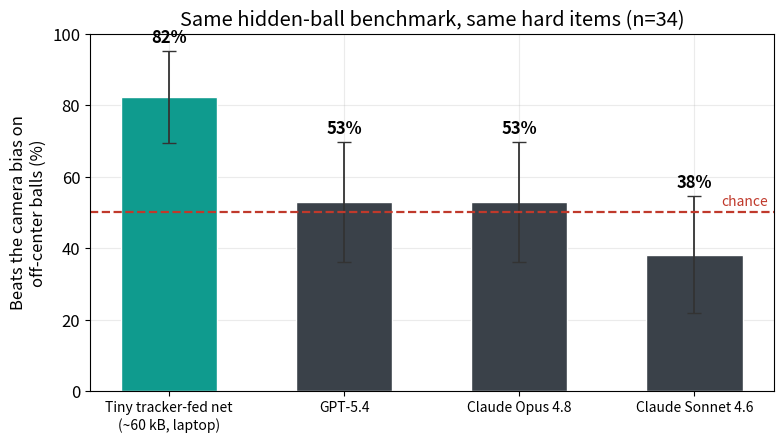

Write Python code to recreate this figure. (Note: this script raises an exception after producing the figure.)
"""Figures for the Level-2 blog article (into personal-website/public/blog).

F1 hook   : far-bin win-rate vs center — tiny specialist 82% vs VLMs ~53% (chance).
F2 camera : centroid correlation, image space (-0.58) vs field coords (+0.83).
F3 asym   : zero-shot transfer both directions vs untrained-centroid reference.
F4 arms   : 30-min few-shot, real init vs permuted control vs scratch (both dirs).
"""
from __future__ import annotations

import json
import math
import pathlib

import matplotlib
matplotlib.use("Agg")
import matplotlib.pyplot as plt  # noqa: E402
import numpy as np  # noqa: E402

OUT = pathlib.Path("/Users/javieraguilarmartin1/Documents/repos/personal-website/public/blog")
N2 = pathlib.Path("results/nivel2")
F1 = pathlib.Path("results/fase1")
TEAL, AMBER, GRAPHITE, RED = "#0f9b8e", "#e8973a", "#3a4149", "#c0392b"
plt.rcParams.update({"font.size": 12, "figure.dpi": 150, "axes.grid": True,
                     "grid.alpha": 0.25, "axes.axisbelow": True})


def binom_err(k, n):
    p = k / n
    return 1.96 * math.sqrt(p * (1 - p) / n) * 100


# ---- F1: far win-rate vs center ----
fig, ax = plt.subplots(figsize=(8.0, 4.6))
rows = [("Tiny tracker-fed net\n(~60 kB, laptop)", 28, 34, TEAL),
        ("GPT-5.4", 18, 34, GRAPHITE), ("Claude Opus 4.8", 18, 34, GRAPHITE),
        ("Claude Sonnet 4.6", 13, 34, GRAPHITE)]
for i, (lbl, k, n, c) in enumerate(rows):
    ax.bar(i, k / n * 100, 0.55, yerr=binom_err(k, n), capsize=5, color=c,
           edgecolor="white", error_kw={"ecolor": "#333", "lw": 1.3})
    ax.text(i, k / n * 100 + binom_err(k, n) + 2.5, f"{k/n:.0%}", ha="center",
            fontsize=12, fontweight="bold")
ax.axhline(50, color=RED, ls="--", lw=1.6)
ax.text(3.42, 52, "chance", color=RED, fontsize=10, ha="right")
ax.set_xticks(range(len(rows))); ax.set_xticklabels([r[0] for r in rows], fontsize=10)
ax.set_ylabel("Beats the camera bias on\noff-center balls (%)")
ax.set_ylim(0, 100)
ax.set_title("Same hidden-ball benchmark, same hard items (n=34)")
fig.tight_layout(); fig.savefig(OUT / "wtb2-david-goliath.png", bbox_inches="tight"); plt.close(fig)
print("wrote wtb2-david-goliath.png")

# ---- F2: the camera lies — centroid correlation in two spaces ----
fig, ax = plt.subplots(figsize=(7.2, 4.4))
vals = [("Broadcast image space\n(camera follows the ball)", -0.58, RED),
        ("Field coordinates\n(no camera)", 0.83, TEAL)]
for i, (lbl, r, c) in enumerate(vals):
    ax.bar(i, r, 0.5, color=c, edgecolor="white")
    ax.text(i, r + (0.05 if r > 0 else -0.09), f"{r:+.2f}", ha="center",
            fontsize=13, fontweight="bold")
ax.axhline(0, color="#333", lw=1)
ax.set_xticks([0, 1]); ax.set_xticklabels([v[0] for v in vals], fontsize=10)
ax.set_ylabel("Correlation: player centroid vs ball position")
ax.set_title("The same statistic, two spaces — the camera flips its sign")
ax.set_ylim(-0.85, 1.0)
fig.tight_layout(); fig.savefig(OUT / "wtb2-camera-lies.png", bbox_inches="tight"); plt.close(fig)
print("wrote wtb2-camera-lies.png")

# ---- F3: zero-shot asymmetry ----
fig, ax = plt.subplots(figsize=(8.0, 4.6))
groups = [("soccer → basketball", 0.347, 0.227), ("basketball → soccer", 0.174, 0.231)]
x = np.arange(2); w = 0.36
zs = ax.bar(x - w/2, [g[1] for g in groups], w, color=AMBER, edgecolor="white",
            label="zero-shot (trained on the other sport)")
ct = ax.bar(x + w/2, [g[2] for g in groups], w, color=GRAPHITE, edgecolor="white",
            label="untrained centroid (reference)")
for i, g in enumerate(groups):
    ax.text(i - w/2, g[1] + .008, f"{g[1]:.2f}", ha="center", fontweight="bold")
    ax.text(i + w/2, g[2] + .008, f"{g[2]:.2f}", ha="center", color="#555")
ax.set_xticks(x); ax.set_xticklabels([g[0] for g in groups])
ax.set_ylabel("Median error (field fractions, lower = better)")
ax.set_title("Zero-shot transfer is asymmetric\n(and it's not the amount of data — controlled)")
ax.legend(framealpha=0.9)
fig.tight_layout(); fig.savefig(OUT / "wtb2-asymmetry.png", bbox_inches="tight"); plt.close(fig)
print("wrote wtb2-asymmetry.png")

# ---- F4: 30-min arms, both directions ----
con = json.loads((N2 / "consolidated.json").read_text())["30min"]
rev = json.loads((N2 / "reverse.json").read_text())["30min"]
fig, ax = plt.subplots(figsize=(8.4, 4.6))
x = np.arange(2); w = 0.26
arms = [("real pretraining", TEAL, [np.median(con["soccer"]), np.median(rev["basket"])]),
        ("shuffled-target control", AMBER, [np.median(con["permuted"]), np.median(rev["permuted"])]),
        ("from scratch", GRAPHITE, [np.median(con["scratch"]), np.median(rev["scratch"])])]
for j, (lbl, c, vals) in enumerate(arms):
    ax.bar(x + (j - 1) * w, vals, w, color=c, edgecolor="white", label=lbl)
    for i, v in enumerate(vals):
        ax.text(i + (j - 1) * w, v + .002, f"{v:.3f}", ha="center", fontsize=9)
ax.set_xticks(x); ax.set_xticklabels(["soccer → basketball\n(30 min of target data)",
                                      "basketball → soccer\n(30 min of target data)"])
ax.set_ylabel("Median error after fine-tuning")
ax.set_title("Real pretraining wins in 12/13 seeds vs scratch (p=0.002)\nand 9/10 vs the shuffled control (p=0.011)")
ax.legend(framealpha=0.9, fontsize=10)
ax.set_ylim(0, max(max(a[2]) for a in arms) * 1.25)
fig.tight_layout(); fig.savefig(OUT / "wtb2-pretraining-arms.png", bbox_inches="tight"); plt.close(fig)
print("wrote wtb2-pretraining-arms.png")
